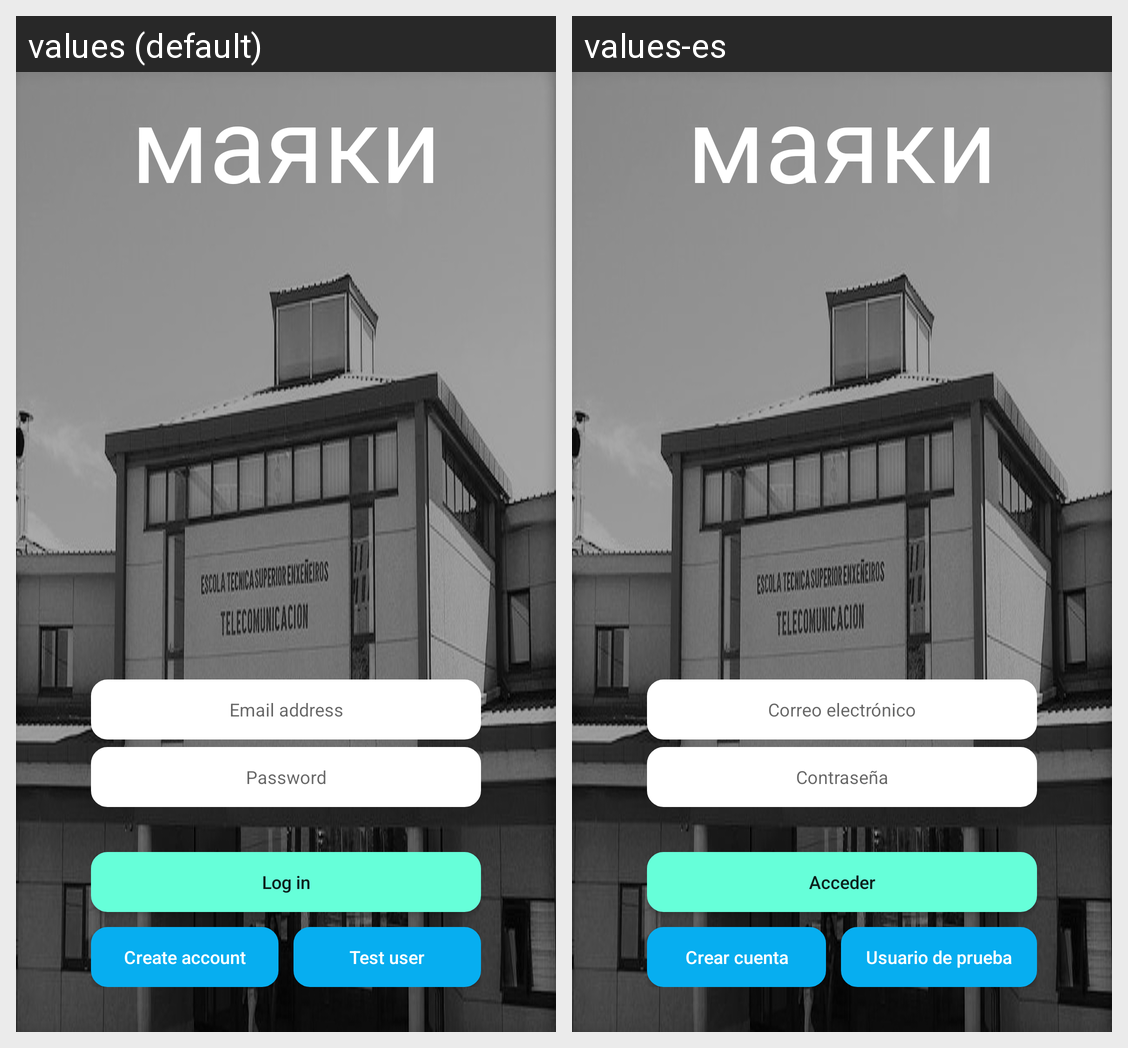

Here is an Android app screen in its default locale and in the app's own translations. Write out the translated-string differences for the strings that appear on this screen.
Android screen res/layout/activity_login.xml rendered under 2 locales, left to right: values (default), values-es. Device: Nexus 5 (rendered at 1080×1920; each locale shown at half size, 540×960, under a caption strip naming it); theme AppTheme.NoActionBar.
Strings drawn on this screen, with the default value and each locale's value (text and hints the layout hard-codes, and strings that could not be matched under every locale, appear in the picture but are not listed):

text_create_account
  values: Create account
  values-es: Crear cuenta

text_test_session
  values: Test user
  values-es: Usuario de prueba

bottom_login
  values: Log in
  values-es: Acceder

text_password
  values: Password
  values-es: Contraseña

text_email
  values: Email address
  values-es: Correo electrónico
